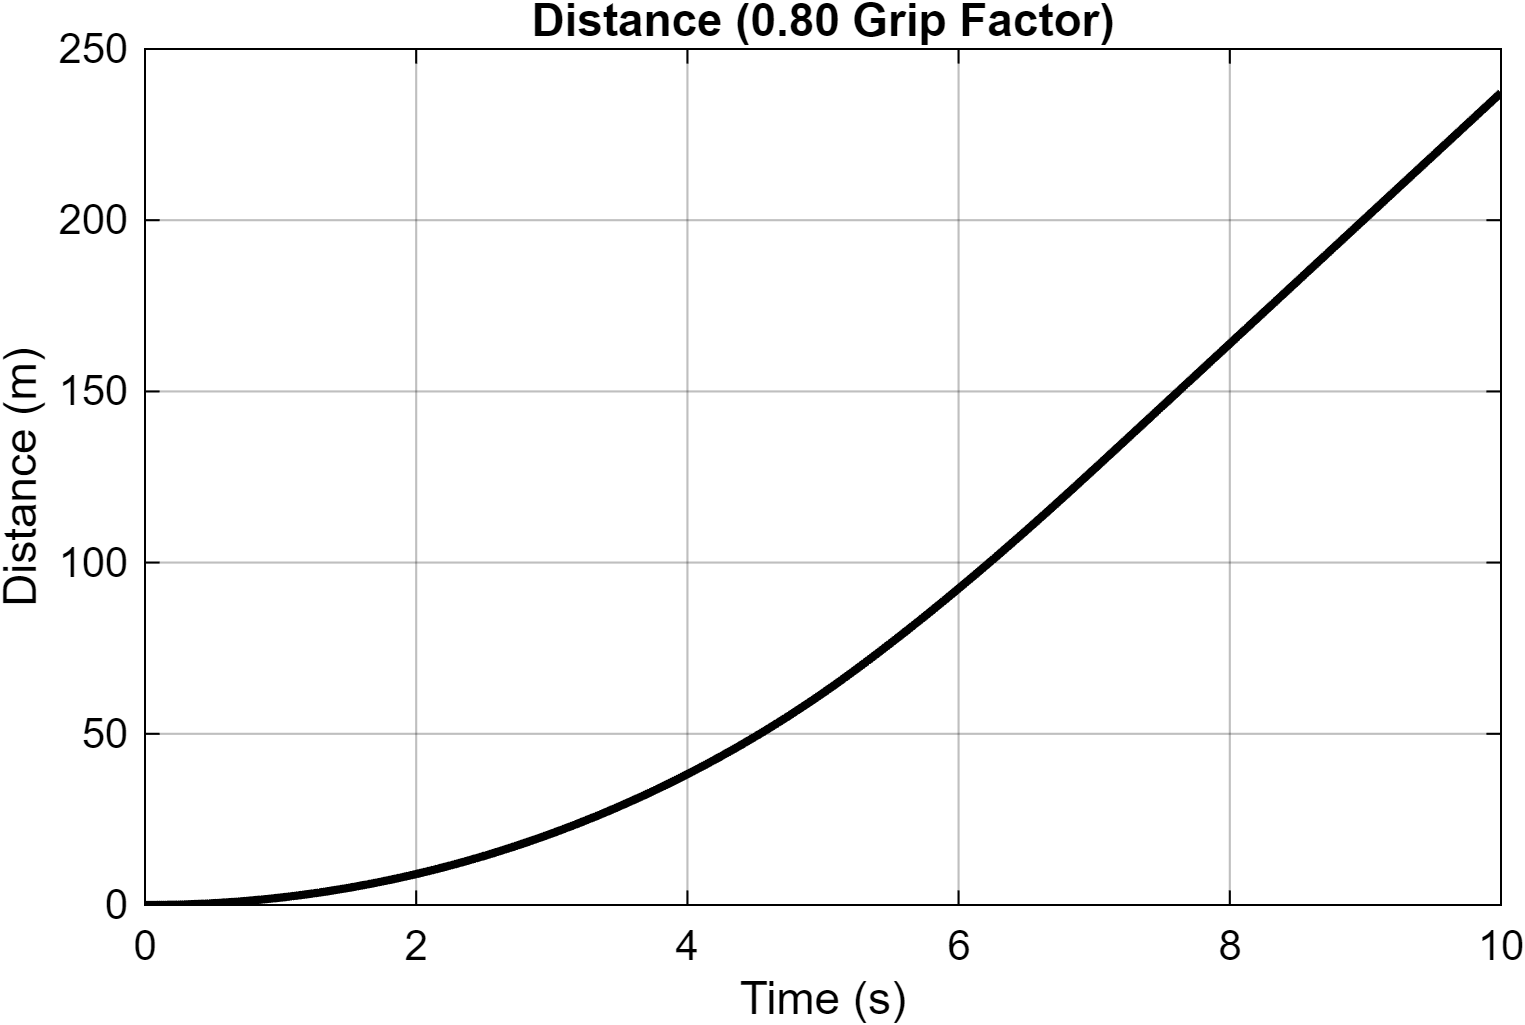

Values plotted in this chart, from the file beside it:
Time_s, Distance_m
0, 0
3.15544362088405e-30, 3.15544362088405e-34
6.31088724176809e-30, 6.31088724176809e-34
1.953125e-07, 1.95295516689959e-11
3.90625e-07, 3.90557351252854e-11
6.26687566437435e-07, 6.26514327250326e-11
8.63289058343304e-07, 8.62961972008793e-11
1.10060597758355e-06, 1.10007702205399e-10
1.33864023591113e-06, 1.3378616831037e-10
1.57739642040985e-06, 1.57632083185789e-10
1.81687915722318e-06, 1.81545938117905e-10
2.05709310113507e-06, 2.05528226969632e-10
2.29804289119185e-06, 2.29579441752776e-10
2.53973329434581e-06, 2.53700086967956e-10
2.78216905799395e-06, 2.77890664884452e-10
3.02535501568356e-06, 3.02151686090795e-10
3.26929603148544e-06, 3.26483663943201e-10
3.51399697480638e-06, 3.50887112055413e-10
3.75946282773649e-06, 3.75362555005105e-10
4.00569855332213e-06, 3.99910515197163e-10
4.25270918372561e-06, 4.24531521656175e-10
4.5004998213774e-06, 4.49226110139559e-10
4.74907561470994e-06, 4.73994820718143e-10
4.99844170841386e-06, 4.98838192821217e-10
5.24860331830459e-06, 5.23756772697851e-10
5.49956574996595e-06, 5.48751115271945e-10
5.75133433176029e-06, 5.73821777469092e-10
6.00391442532868e-06, 5.98969319264329e-10
6.25731144749505e-06, 6.24194305864047e-10
6.51153088401588e-06, 6.49497309074346e-10
6.76657826986059e-06, 6.74878905337696e-10
7.02245917307604e-06, 7.00339674128036e-10
7.27917924486458e-06, 7.25880202934277e-10
7.53674416320379e-06, 7.5150108165048e-10
7.79515971475728e-06, 7.77202910724296e-10
8.05443165508663e-06, 8.02986287253166e-10
8.31456585565371e-06, 8.28851819606255e-10
8.57556821728006e-06, 8.54800118817494e-10
8.83744473772919e-06, 8.80831805305236e-10
9.10020142553114e-06, 9.06947500305398e-10
9.36384439828478e-06, 9.33147835643309e-10
9.62837979831662e-06, 9.594334453507e-10
9.89381383922322e-06, 9.85804970292037e-10
1.01601528054892e-05, 1.01226305812616e-09
1.04274030253912e-05, 1.03880836061473e-09
1.06955709104514e-05, 1.06544153754176e-09
1.09646629211027e-05, 1.09216325330326e-09
1.12346855935355e-05, 1.11897417957388e-09
1.15056455318123e-05, 1.14587499452375e-09
1.17775494091566e-05, 1.17286638294652e-09
1.20504039615263e-05, 1.19994903562157e-09
1.23242160107889e-05, 1.22712365161455e-09
1.25989924244601e-05, 1.25439093428147e-09
1.28747401582727e-05, 1.28175159549391e-09
1.31514662310899e-05, 1.3092063531495e-09
1.34291777308263e-05, 1.33675593175991e-09
1.37078818488726e-05, 1.3644010658658e-09
1.39875858551204e-05, 1.39214249755844e-09
1.42682970287877e-05, 1.41998096962011e-09
1.45500227647688e-05, 1.44791723607286e-09
... 38,059 more rows
